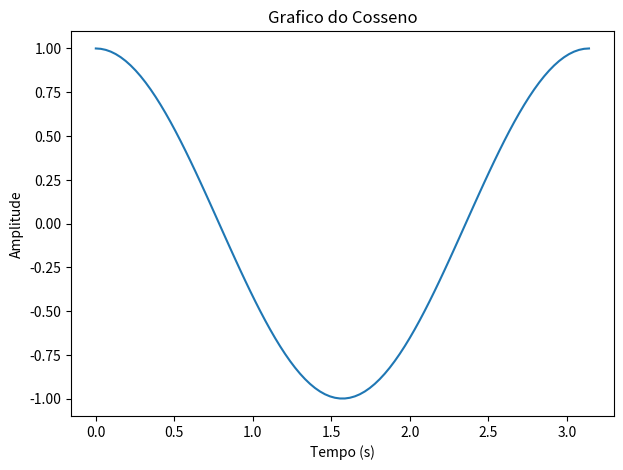
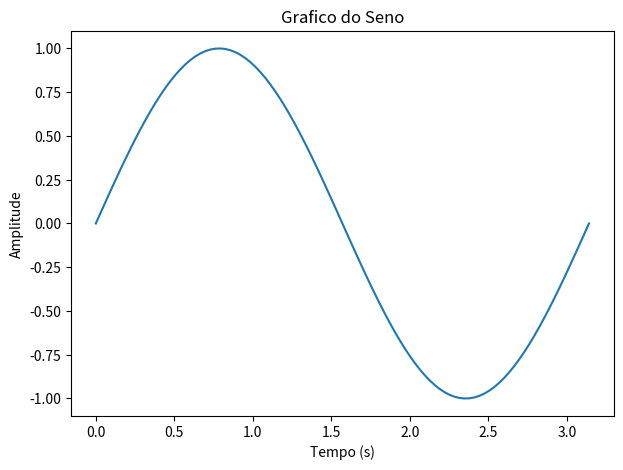

Write Python code to recreate these figures, in order.
import matplotlib.pyplot as plt
import numpy as np

x = np.linspace(0, np.pi, 100)
y = np.cos(2*x)
a = np.sin(2*x)

plt.figure("Cosseno", figsize=(7, 5)) # tupla largura x altura em polegadas
plt.plot(x, y)
plt.title("Grafico do Cosseno")
plt.xlabel("Tempo (s)")
plt.ylabel("Amplitude")

plt.figure("Seno", figsize=(7, 5))
plt.plot(x, a)
plt.title("Grafico do Seno")
plt.xlabel("Tempo (s)")
plt.ylabel("Amplitude")
plt.show()